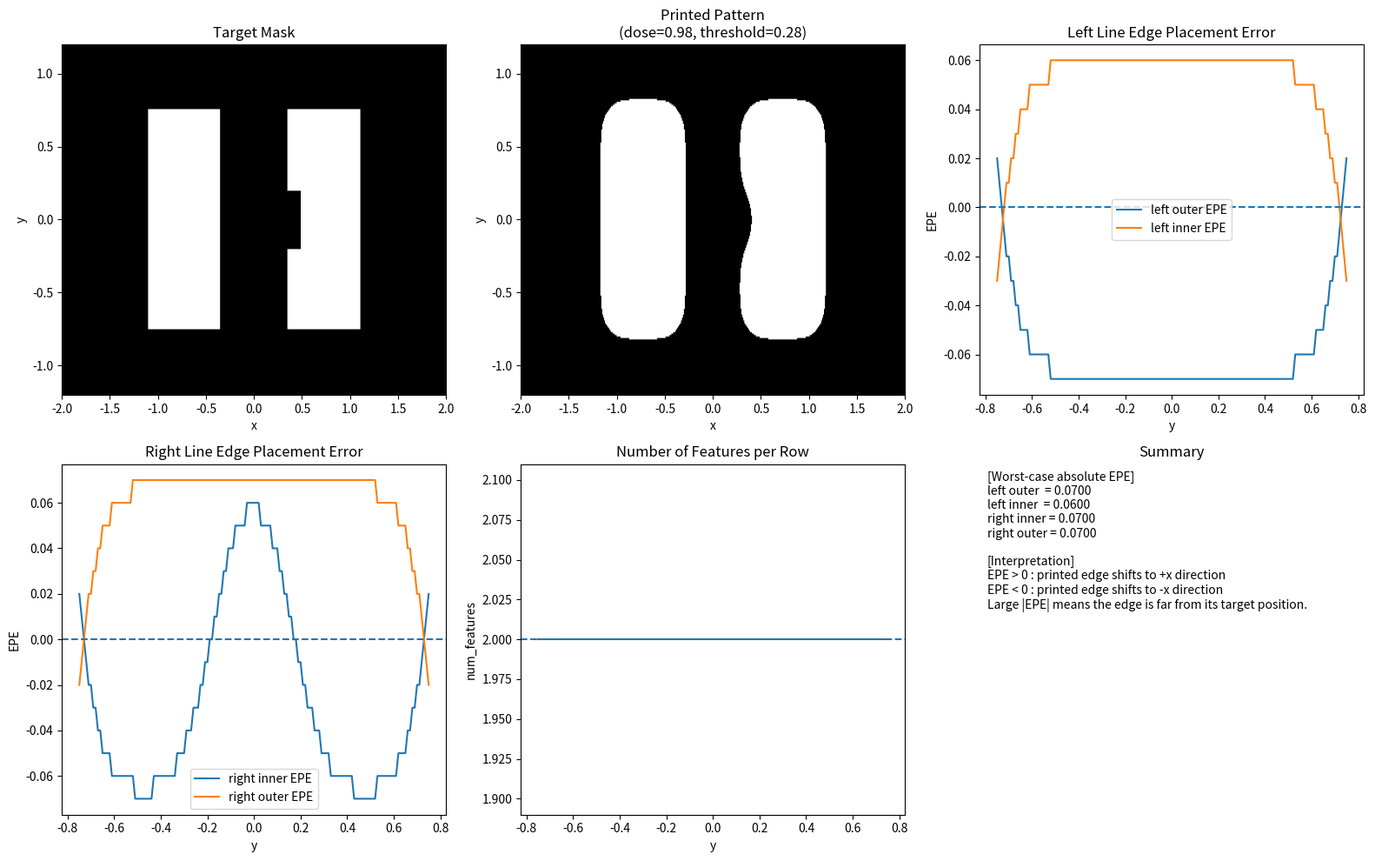

Source code (Python):
#从 CD / gap 过渡到 EPE——什么叫边缘位置误差 EPE = Edge Placement Error
import numpy as np
import matplotlib.pyplot as plt
from scipy.signal import fftconvolve


# =========================================================
# 1. 建立二维网格
# =========================================================
nx, ny = 401, 241
x = np.linspace(-2.0, 2.0, nx)
y = np.linspace(-1.2, 1.2, ny)
xx, yy = np.meshgrid(x, y)


# =========================================================
# 2. 构造二维 line-space-line mask
# =========================================================
mask = np.zeros((ny, nx), dtype=float)

y_min_pattern = -0.75
y_max_pattern = 0.75

left_x1, left_x2 = -1.10, -0.35
right_x1, right_x2 = 0.35, 1.10

pattern_region = (yy >= y_min_pattern) & (yy <= y_max_pattern)

left_line = (xx >= left_x1) & (xx <= left_x2) & pattern_region
right_line = (xx >= right_x1) & (xx <= right_x2) & pattern_region

mask[left_line] = 1.0
mask[right_line] = 1.0

# 加一个局部薄弱区
middle_weak_region = (yy >= -0.20) & (yy <= 0.20)
right_line_trim = (xx >= 0.35) & (xx <= 0.48) & middle_weak_region
mask[right_line_trim] = 0.0


# =========================================================
# 3. PSF 和 aerial image
# =========================================================
sigma = 0.12
psf = np.exp(-(xx**2 + yy**2) / (2 * sigma**2))
psf /= psf.sum()

aerial = fftconvolve(mask, psf, mode='same')


# =========================================================
# 4. 阈值打印
# =========================================================
dose = 0.98
threshold = 0.28
printed = (dose * aerial >= threshold).astype(float)


# =========================================================
# 5. 单行边缘测量函数
#    返回四个边缘：
#    左线左边缘、左线右边缘、右线左边缘、右线右边缘
# =========================================================
def measure_edges_one_row(row_binary, x):
    idx = np.where(row_binary > 0)[0]

    if len(idx) == 0:
        return None, None, None, None, 0

    diffs = np.diff(idx)
    split_points = np.where(diffs > 1)[0]

    starts = [idx[0]]
    ends = []

    for sp in split_points:
        ends.append(idx[sp])
        starts.append(idx[sp + 1])

    ends.append(idx[-1])

    num_features = len(starts)

    if num_features < 2:
        return None, None, None, None, num_features

    left_line_left_edge = x[starts[0]]
    left_line_right_edge = x[ends[0]]

    right_line_left_edge = x[starts[1]]
    right_line_right_edge = x[ends[1]]

    return (
        left_line_left_edge,
        left_line_right_edge,
        right_line_left_edge,
        right_line_right_edge,
        num_features
    )


# =========================================================
# 6. 目标边缘位置（来自 mask 几何定义）
# =========================================================
target_left_line_left_edge = left_x1
target_left_line_right_edge = left_x2
target_right_line_left_edge = right_x1
target_right_line_right_edge = right_x2


# =========================================================
# 7. 逐行计算 EPE
# =========================================================
left_outer_epe_rows = np.full(ny, np.nan)
left_inner_epe_rows = np.full(ny, np.nan)
right_inner_epe_rows = np.full(ny, np.nan)
right_outer_epe_rows = np.full(ny, np.nan)

num_feature_rows = np.full(ny, np.nan)

for i in range(ny):
    yy_value = y[i]

    if not (y_min_pattern <= yy_value <= y_max_pattern):
        continue

    row_binary = printed[i, :]

    (
        left_line_left_edge,
        left_line_right_edge,
        right_line_left_edge,
        right_line_right_edge,
        num_features
    ) = measure_edges_one_row(row_binary, x)

    num_feature_rows[i] = num_features

    if num_features < 2:
        continue

    # EPE = printed edge - target edge
    left_outer_epe_rows[i] = left_line_left_edge - target_left_line_left_edge
    left_inner_epe_rows[i] = left_line_right_edge - target_left_line_right_edge
    right_inner_epe_rows[i] = right_line_left_edge - target_right_line_left_edge
    right_outer_epe_rows[i] = right_line_right_edge - target_right_line_right_edge


# =========================================================
# 8. 统计 worst-case EPE
# =========================================================
valid_left_outer = left_outer_epe_rows[~np.isnan(left_outer_epe_rows)]
valid_left_inner = left_inner_epe_rows[~np.isnan(left_inner_epe_rows)]
valid_right_inner = right_inner_epe_rows[~np.isnan(right_inner_epe_rows)]
valid_right_outer = right_outer_epe_rows[~np.isnan(right_outer_epe_rows)]

max_abs_left_outer_epe = np.max(np.abs(valid_left_outer)) if len(valid_left_outer) > 0 else np.nan
max_abs_left_inner_epe = np.max(np.abs(valid_left_inner)) if len(valid_left_inner) > 0 else np.nan
max_abs_right_inner_epe = np.max(np.abs(valid_right_inner)) if len(valid_right_inner) > 0 else np.nan
max_abs_right_outer_epe = np.max(np.abs(valid_right_outer)) if len(valid_right_outer) > 0 else np.nan


# =========================================================
# 9. 作图
# =========================================================
plt.figure(figsize=(16, 10))

# (1) mask
plt.subplot(2, 3, 1)
plt.imshow(
    mask,
    extent=[x.min(), x.max(), y.min(), y.max()],
    origin='lower',
    aspect='auto',
    cmap='gray'
)
plt.title("Target Mask")
plt.xlabel("x")
plt.ylabel("y")

# (2) printed
plt.subplot(2, 3, 2)
plt.imshow(
    printed,
    extent=[x.min(), x.max(), y.min(), y.max()],
    origin='lower',
    aspect='auto',
    cmap='gray'
)
plt.title(f"Printed Pattern\n(dose={dose:.2f}, threshold={threshold:.2f})")
plt.xlabel("x")
plt.ylabel("y")

# (3) 左线两条边缘 EPE
plt.subplot(2, 3, 3)
plt.plot(y, left_outer_epe_rows, label='left outer EPE')
plt.plot(y, left_inner_epe_rows, label='left inner EPE')
plt.axhline(0.0, linestyle='--')
plt.title("Left Line Edge Placement Error")
plt.xlabel("y")
plt.ylabel("EPE")
plt.legend()

# (4) 右线两条边缘 EPE
plt.subplot(2, 3, 4)
plt.plot(y, right_inner_epe_rows, label='right inner EPE')
plt.plot(y, right_outer_epe_rows, label='right outer EPE')
plt.axhline(0.0, linestyle='--')
plt.title("Right Line Edge Placement Error")
plt.xlabel("y")
plt.ylabel("EPE")
plt.legend()

# (5) feature 数量检查
plt.subplot(2, 3, 5)
plt.plot(y, num_feature_rows)
plt.axhline(2, linestyle='--')
plt.title("Number of Features per Row")
plt.xlabel("y")
plt.ylabel("num_features")

# (6) 总结文字
plt.subplot(2, 3, 6)
plt.axis('off')

summary_text = (
    "[Worst-case absolute EPE]\n"
    f"left outer  = {max_abs_left_outer_epe:.4f}\n"
    f"left inner  = {max_abs_left_inner_epe:.4f}\n"
    f"right inner = {max_abs_right_inner_epe:.4f}\n"
    f"right outer = {max_abs_right_outer_epe:.4f}\n\n"
    "[Interpretation]\n"
    "EPE > 0 : printed edge shifts to +x direction\n"
    "EPE < 0 : printed edge shifts to -x direction\n"
    "Large |EPE| means the edge is far from its target position."
)

plt.text(0.02, 0.98, summary_text, va='top', fontsize=10)
plt.title("Summary")

plt.tight_layout()
plt.show()
